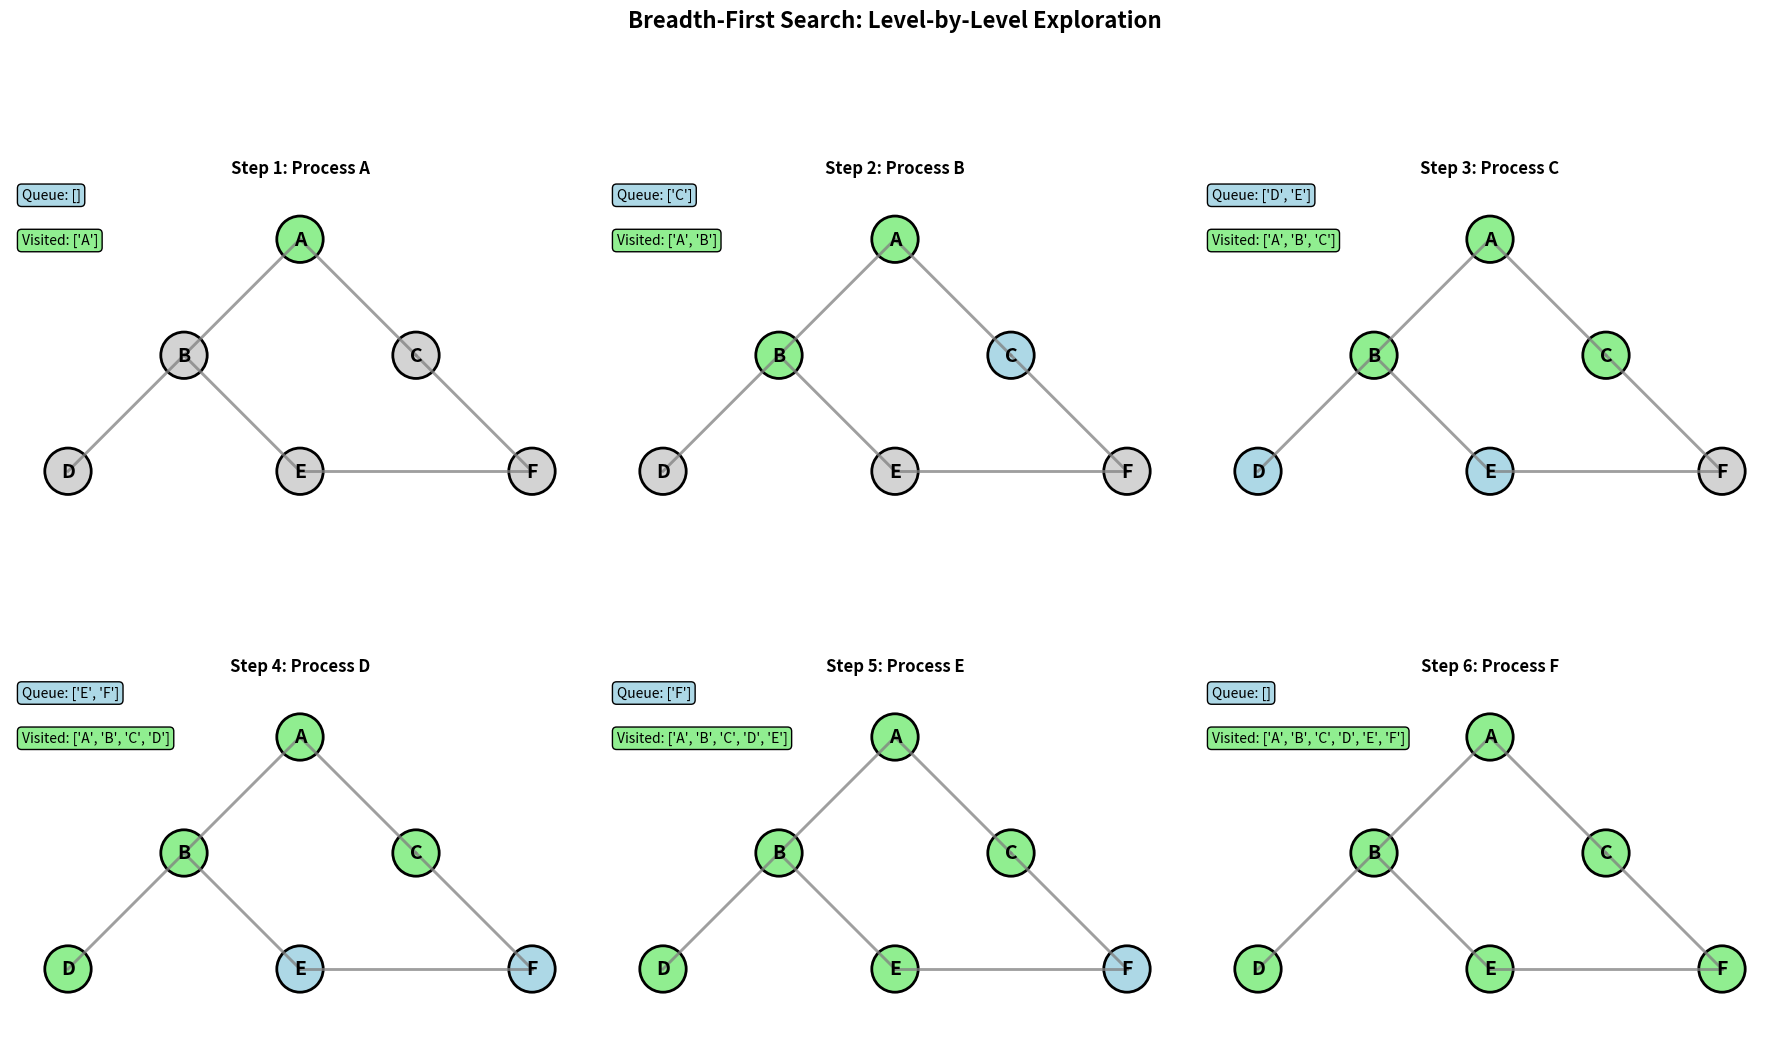

This figure's Python source:
#!/usr/bin/env python3
"""
Breadth-First Search - Level by Level Exploration
Shows BFS traversal using queue
"""

import matplotlib.pyplot as plt
import matplotlib.patches as patches
import numpy as np
from collections import deque

def create_bfs_visualization():
    """Create comprehensive BFS visualization"""
    
    # Graph representation
    graph = {
        'A': ['B', 'C'],
        'B': ['A', 'D', 'E'],
        'C': ['A', 'F'],
        'D': ['B'],
        'E': ['B', 'F'],
        'F': ['C', 'E']
    }
    
    # Node positions
    pos = {
        'A': (2, 3), 'B': (1, 2), 'C': (3, 2),
        'D': (0, 1), 'E': (2, 1), 'F': (4, 1)
    }
    
    # BFS algorithm simulation
    start_node = 'A'
    visited = set()
    queue = deque([start_node])
    steps = []
    
    while queue:
        current = queue.popleft()
        if current not in visited:
            visited.add(current)
            
            # Record step
            steps.append({
                'current': current,
                'visited': visited.copy(),
                'queue': list(queue),
                'level': len([n for n in visited if n != current])
            })
            
            # Add neighbors to queue
            for neighbor in graph[current]:
                if neighbor not in visited and neighbor not in queue:
                    queue.append(neighbor)
    
    # Create visualization
    fig, axes = plt.subplots(2, 3, figsize=(18, 12))
    axes = axes.flatten()
    
    for step_idx, step in enumerate(steps[:6]):
        ax = axes[step_idx]
        
        # Draw edges
        for node, neighbors in graph.items():
            for neighbor in neighbors:
                x1, y1 = pos[node]
                x2, y2 = pos[neighbor]
                ax.plot([x1, x2], [y1, y2], 'gray', alpha=0.5, linewidth=2)
        
        # Draw nodes
        for node in graph.keys():
            x, y = pos[node]
            
            if node in step['visited']:
                color = 'lightgreen'
            elif node == step['current']:
                color = 'orange'
            elif node in step['queue']:
                color = 'lightblue'
            else:
                color = 'lightgray'
            
            circle = plt.Circle((x, y), 0.2, color=color, ec='black', linewidth=2)
            ax.add_patch(circle)
            ax.text(x, y, node, ha='center', va='center', fontsize=14, fontweight='bold')
        
        # Show queue
        queue_text = f"Queue: {step['queue']}"
        ax.text(0.02, 0.98, queue_text, transform=ax.transAxes,
                fontsize=10, verticalalignment='top',
                bbox=dict(boxstyle="round,pad=0.3", facecolor='lightblue'))
        
        # Show visited
        visited_text = f"Visited: {sorted(step['visited'])}"
        ax.text(0.02, 0.85, visited_text, transform=ax.transAxes,
                fontsize=10, verticalalignment='top',
                bbox=dict(boxstyle="round,pad=0.3", facecolor='lightgreen'))
        
        ax.set_xlim(-0.5, 4.5)
        ax.set_ylim(0.5, 3.5)
        ax.set_aspect('equal')
        ax.set_title(f'Step {step_idx + 1}: Process {step["current"]}', fontweight='bold')
        ax.axis('off')
    
    plt.suptitle('Breadth-First Search: Level-by-Level Exploration', fontsize=16, fontweight='bold')
    plt.tight_layout()
    
    filename = 'bfs_animation.png'
    plt.savefig(filename, dpi=300, bbox_inches='tight')
    plt.show()
    
    print(f"BFS visualization saved as {filename}")
    return filename

if __name__ == "__main__":
    create_bfs_visualization()
